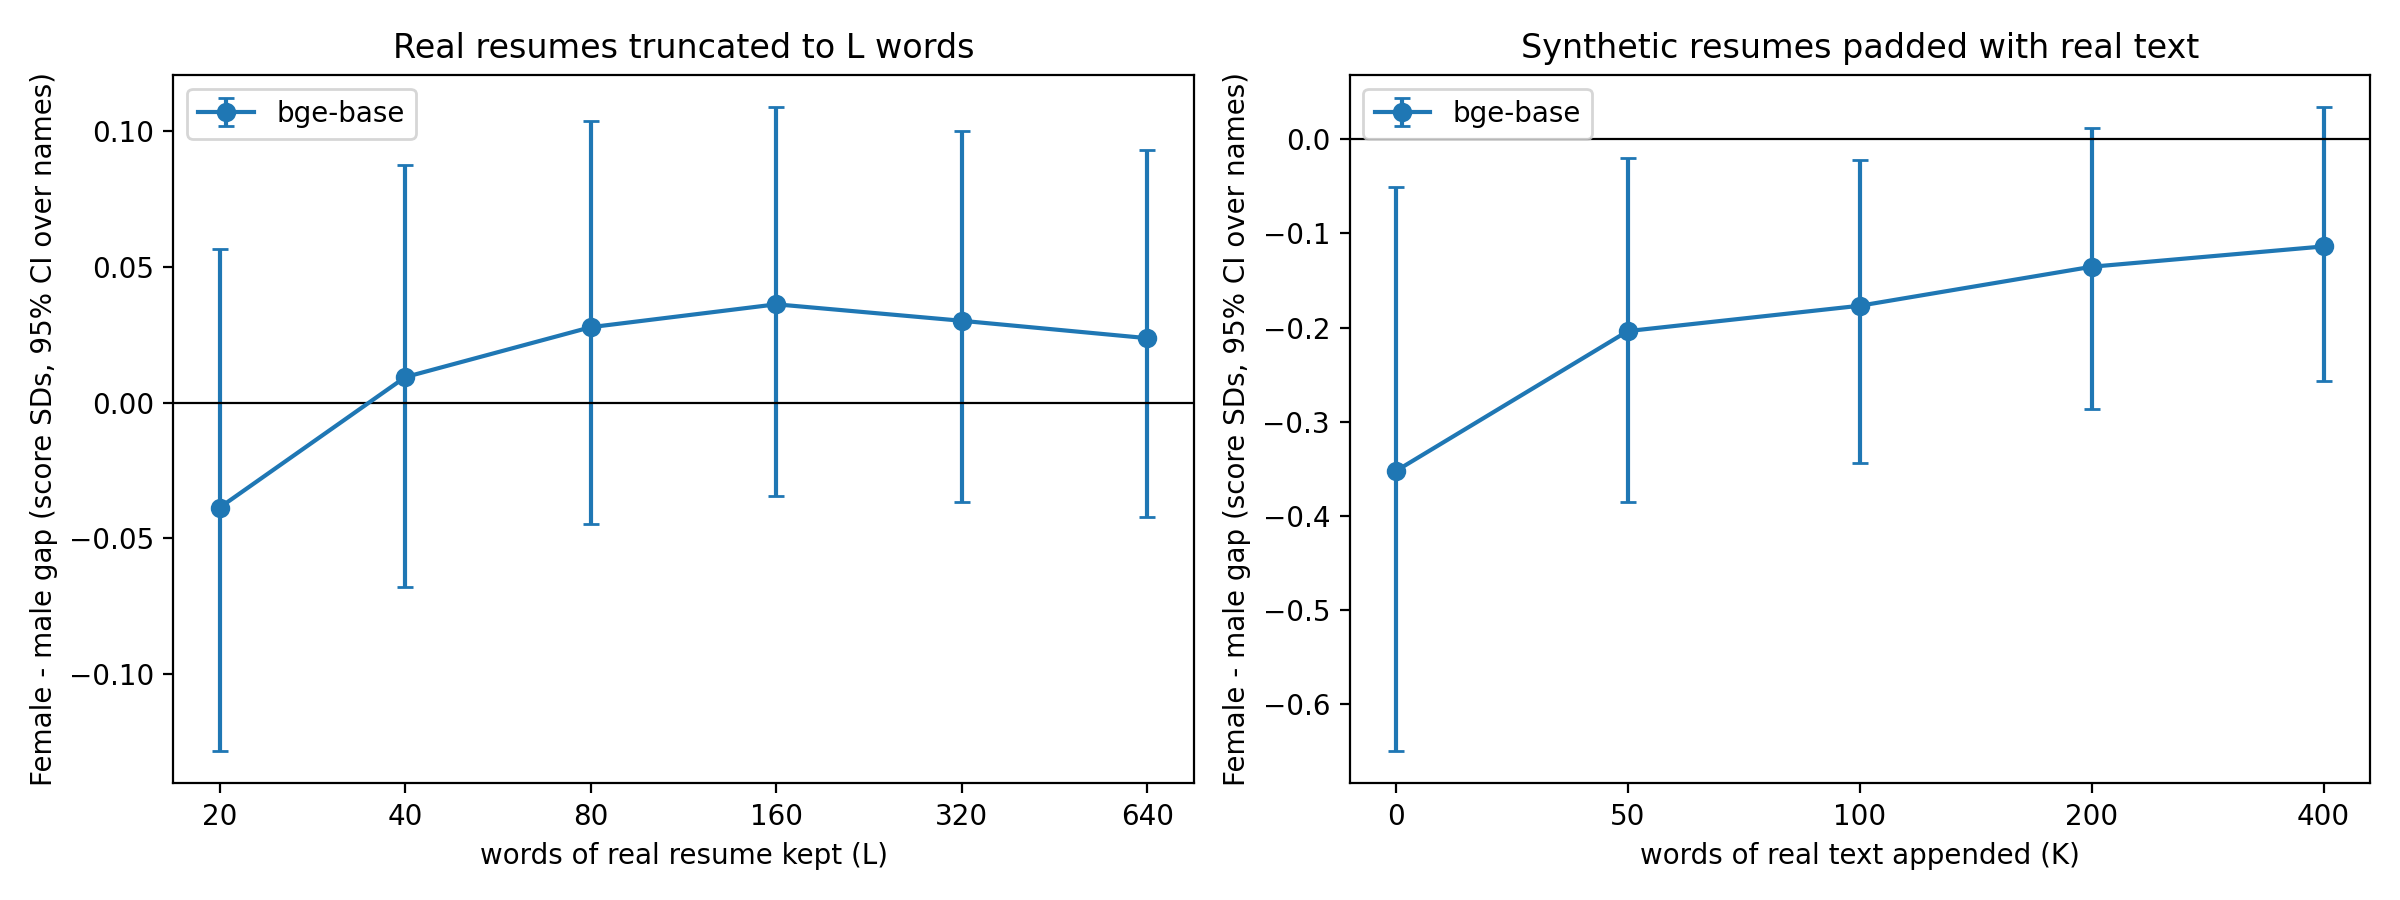

The data file committed next to this chart (first rows):
gap, ci_lo, ci_hi, p, gap_sd, ci_lo_sd, ci_hi_sd, model, exp, length, p_holm
-0.002005, -0.006656, 0.002936, 0.2858, -0.03872, -0.1286, 0.05672, bge-base, truncate_real, 20, 1.0
0.0004897, -0.003554, 0.004562, 0.9411, 0.009389, -0.06815, 0.08748, bge-base, truncate_real, 40, 1.0
0.00144, -0.002316, 0.005374, 0.6528, 0.02781, -0.04472, 0.1038, bge-base, truncate_real, 80, 1.0
0.001773, -0.001678, 0.005336, 0.5236, 0.03624, -0.0343, 0.1091, bge-base, truncate_real, 160, 1.0
0.001373, -0.001674, 0.004557, 0.5236, 0.03017, -0.03678, 0.1001, bge-base, truncate_real, 320, 1.0
0.001057, -0.001876, 0.004139, 0.6528, 0.02375, -0.04218, 0.09305, bge-base, truncate_real, 640, 1.0
-0.006592, -0.01216, -0.000953, 0.01779, -0.3523, -0.65, -0.05092, bge-base, pad_synthetic, 0, 0.08897
-0.00609, -0.01152, -0.0005922, 0.02451, -0.2037, -0.3852, -0.0198, bge-base, pad_synthetic, 50, 0.09804
-0.005844, -0.01137, -0.0007194, 0.02814, -0.1768, -0.3438, -0.02176, bge-base, pad_synthetic, 100, 0.09804
-0.004595, -0.00971, 0.0004089, 0.1, -0.1353, -0.286, 0.01204, bge-base, pad_synthetic, 200, 0.2
-0.003909, -0.008833, 0.001185, 0.2093, -0.1137, -0.257, 0.03449, bge-base, pad_synthetic, 400, 0.2093
